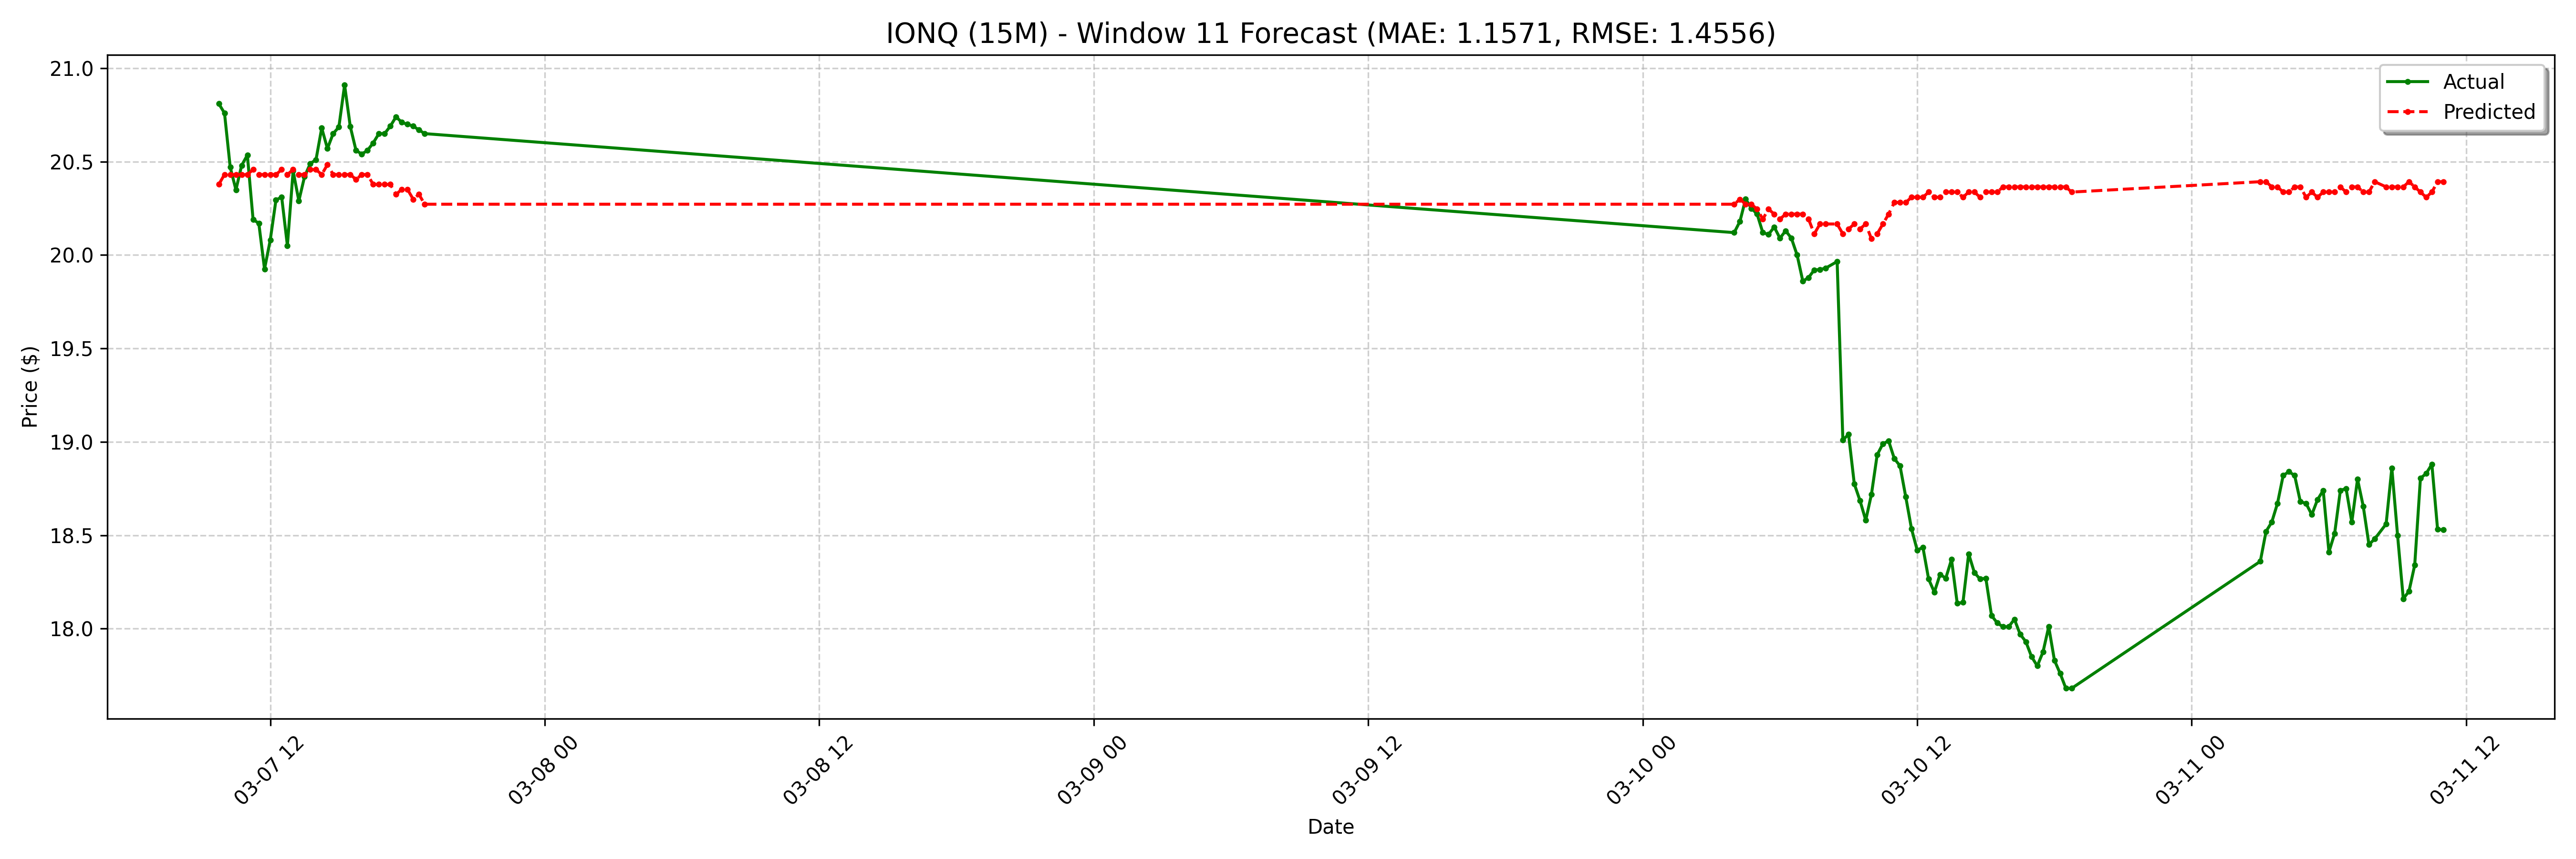

The file beside this chart, header and first rows:
date, actual, forecast
2025-03-07 09:45:00-05:00, 20.81, 20.38
2025-03-07 10:00:00-05:00, 20.76, 20.43
2025-03-07 10:15:00-05:00, 20.47, 20.43
2025-03-07 10:30:00-05:00, 20.35, 20.43
2025-03-07 10:45:00-05:00, 20.48, 20.43
2025-03-07 11:00:00-05:00, 20.54, 20.43
2025-03-07 11:15:00-05:00, 20.19, 20.46
2025-03-07 11:30:00-05:00, 20.17, 20.43
2025-03-07 11:45:00-05:00, 19.93, 20.43
2025-03-07 12:00:00-05:00, 20.08, 20.43
2025-03-07 12:15:00-05:00, 20.3, 20.43
2025-03-07 12:30:00-05:00, 20.31, 20.46
2025-03-07 12:45:00-05:00, 20.05, 20.43
2025-03-07 13:00:00-05:00, 20.45, 20.46
2025-03-07 13:15:00-05:00, 20.29, 20.43
2025-03-07 13:30:00-05:00, 20.42, 20.43
2025-03-07 13:45:00-05:00, 20.49, 20.46
2025-03-07 14:00:00-05:00, 20.51, 20.46
2025-03-07 14:15:00-05:00, 20.68, 20.43
2025-03-07 14:30:00-05:00, 20.57, 20.48
2025-03-07 14:45:00-05:00, 20.65, 20.43
2025-03-07 15:00:00-05:00, 20.68, 20.43
2025-03-07 15:15:00-05:00, 20.91, 20.43
2025-03-07 15:30:00-05:00, 20.69, 20.43
2025-03-07 15:45:00-05:00, 20.56, 20.4
2025-03-07 16:00:00-05:00, 20.54, 20.43
2025-03-07 16:15:00-05:00, 20.56, 20.43
2025-03-07 16:30:00-05:00, 20.6, 20.38
2025-03-07 16:45:00-05:00, 20.65, 20.38
2025-03-07 17:00:00-05:00, 20.65, 20.38
2025-03-07 17:15:00-05:00, 20.69, 20.38
2025-03-07 17:30:00-05:00, 20.74, 20.33
2025-03-07 17:45:00-05:00, 20.71, 20.35
2025-03-07 18:00:00-05:00, 20.7, 20.35
2025-03-07 18:15:00-05:00, 20.69, 20.3
2025-03-07 18:30:00-05:00, 20.67, 20.33
2025-03-07 18:45:00-05:00, 20.65, 20.27
2025-03-10 05:00:00-04:00, 20.12, 20.27
2025-03-10 05:15:00-04:00, 20.18, 20.3
2025-03-10 05:30:00-04:00, 20.3, 20.27
2025-03-10 05:45:00-04:00, 20.25, 20.27
2025-03-10 06:00:00-04:00, 20.22, 20.25
2025-03-10 06:15:00-04:00, 20.12, 20.19
2025-03-10 06:30:00-04:00, 20.11, 20.25
2025-03-10 06:45:00-04:00, 20.15, 20.22
2025-03-10 07:00:00-04:00, 20.09, 20.19
2025-03-10 07:15:00-04:00, 20.13, 20.22
2025-03-10 07:30:00-04:00, 20.09, 20.22
2025-03-10 07:45:00-04:00, 20.0, 20.22
2025-03-10 08:00:00-04:00, 19.86, 20.22
2025-03-10 08:15:00-04:00, 19.88, 20.19
2025-03-10 08:30:00-04:00, 19.92, 20.11
2025-03-10 08:45:00-04:00, 19.92, 20.17
2025-03-10 09:00:00-04:00, 19.93, 20.17
2025-03-10 09:30:00-04:00, 19.96, 20.17
2025-03-10 09:45:00-04:00, 19.01, 20.11
2025-03-10 10:00:00-04:00, 19.04, 20.14
2025-03-10 10:15:00-04:00, 18.77, 20.17
2025-03-10 10:30:00-04:00, 18.68, 20.14
2025-03-10 10:45:00-04:00, 18.58, 20.17
... 68 more rows
